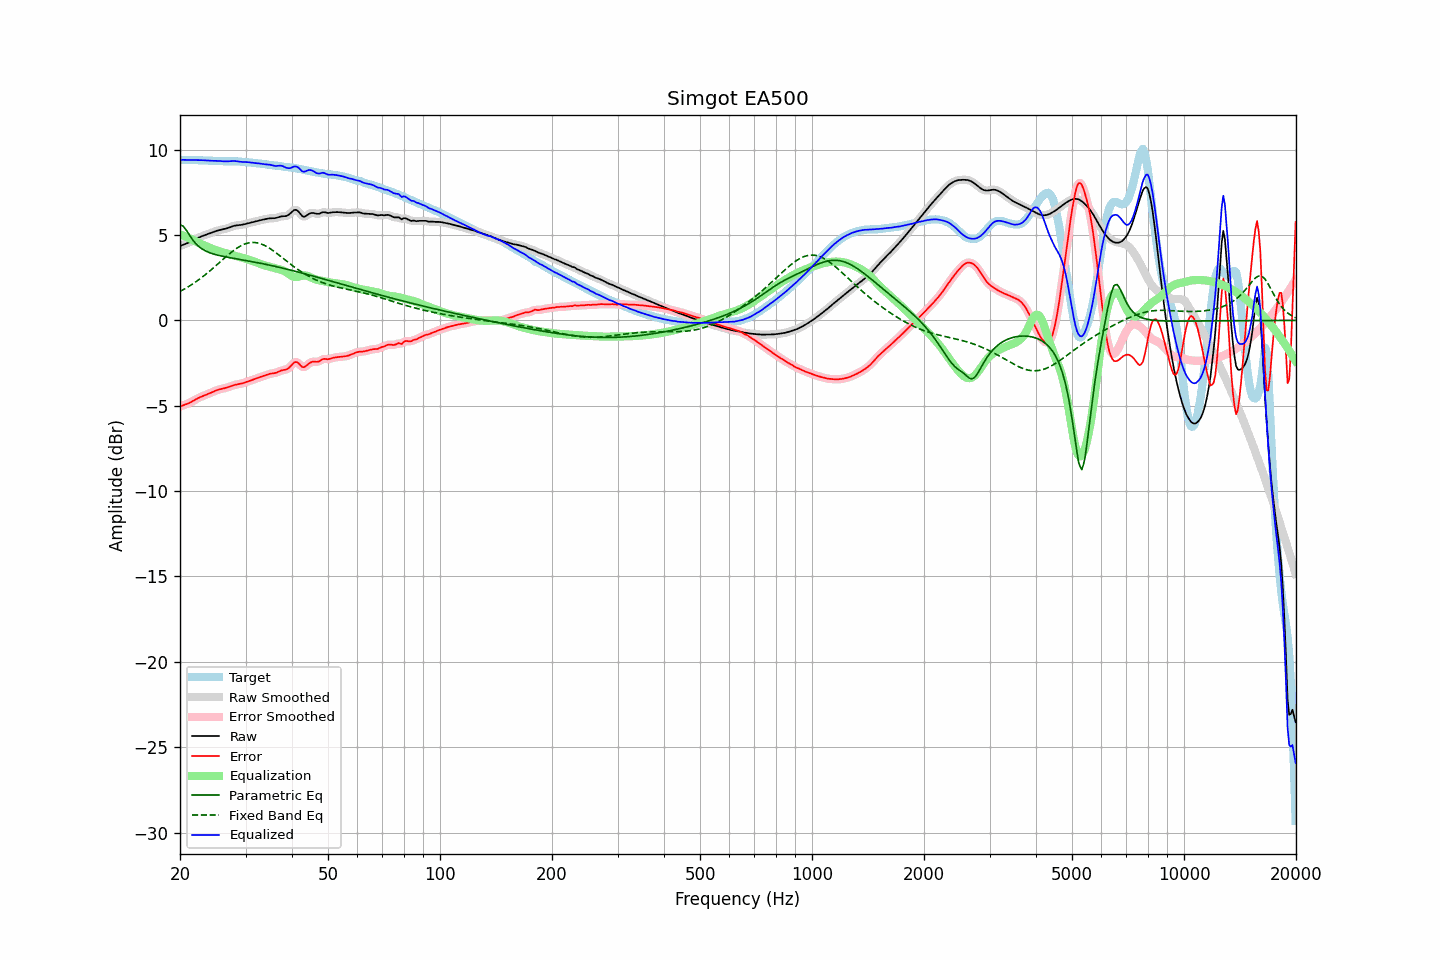

Data behind this chart, as committed beside it:
frequency, raw, error, smoothed, error_smoothed, equalization, parametric_eq, fixed_band_eq, equalized_raw, equalized_smoothed, target
20.00, 4.36, -5.04, 4.36, -5.04, 5.05, 5.61, 1.70, 9.41, 9.41, 9.40
20.20, 4.40, -5.01, 4.40, -5.01, 5.01, 5.56, 1.75, 9.41, 9.41, 9.41
20.40, 4.43, -4.97, 4.43, -4.98, 4.97, 5.52, 1.80, 9.41, 9.41, 9.41
20.61, 4.47, -4.94, 4.47, -4.94, 4.94, 5.40, 1.85, 9.41, 9.41, 9.41
20.81, 4.50, -4.91, 4.51, -4.91, 4.90, 5.28, 1.91, 9.40, 9.40, 9.41
21.02, 4.54, -4.87, 4.54, -4.87, 4.86, 5.13, 1.96, 9.40, 9.40, 9.41
21.23, 4.58, -4.82, 4.59, -4.82, 4.81, 4.98, 2.02, 9.40, 9.40, 9.41
21.44, 4.63, -4.77, 4.63, -4.77, 4.77, 4.84, 2.08, 9.40, 9.40, 9.40
21.66, 4.68, -4.72, 4.68, -4.72, 4.72, 4.71, 2.14, 9.40, 9.40, 9.40
21.87, 4.73, -4.67, 4.73, -4.67, 4.67, 4.60, 2.21, 9.40, 9.40, 9.40
22.09, 4.78, -4.61, 4.78, -4.61, 4.62, 4.48, 2.27, 9.40, 9.40, 9.39
22.31, 4.83, -4.56, 4.83, -4.56, 4.57, 4.40, 2.34, 9.40, 9.40, 9.39
22.54, 4.87, -4.52, 4.87, -4.52, 4.52, 4.31, 2.41, 9.39, 9.39, 9.39
22.76, 4.91, -4.47, 4.91, -4.48, 4.48, 4.24, 2.48, 9.39, 9.39, 9.39
22.99, 4.95, -4.44, 4.95, -4.44, 4.44, 4.17, 2.55, 9.39, 9.39, 9.38
23.22, 4.98, -4.40, 4.98, -4.40, 4.40, 4.12, 2.62, 9.38, 9.38, 9.38
23.45, 5.01, -4.36, 5.01, -4.36, 4.36, 4.07, 2.70, 9.37, 9.37, 9.38
23.69, 5.05, -4.33, 5.05, -4.33, 4.32, 4.03, 2.78, 9.37, 9.37, 9.37
23.92, 5.08, -4.29, 5.08, -4.29, 4.28, 3.98, 2.85, 9.36, 9.36, 9.37
24.16, 5.12, -4.25, 5.12, -4.25, 4.24, 3.95, 2.93, 9.36, 9.36, 9.36
24.40, 5.15, -4.20, 5.15, -4.20, 4.20, 3.92, 3.01, 9.35, 9.35, 9.35
24.65, 5.19, -4.16, 5.19, -4.16, 4.16, 3.89, 3.10, 9.35, 9.35, 9.35
24.89, 5.22, -4.12, 5.22, -4.12, 4.13, 3.86, 3.18, 9.35, 9.35, 9.34
25.14, 5.25, -4.09, 5.25, -4.09, 4.09, 3.84, 3.26, 9.35, 9.35, 9.34
25.39, 5.28, -4.05, 5.28, -4.05, 4.06, 3.81, 3.35, 9.34, 9.34, 9.33
25.65, 5.30, -4.03, 5.30, -4.03, 4.03, 3.79, 3.43, 9.34, 9.34, 9.33
25.91, 5.32, -4.01, 5.32, -4.01, 4.01, 3.77, 3.51, 9.33, 9.33, 9.33
26.16, 5.34, -3.99, 5.34, -3.99, 3.98, 3.75, 3.60, 9.32, 9.32, 9.33
26.43, 5.36, -3.96, 5.36, -3.96, 3.96, 3.73, 3.68, 9.32, 9.32, 9.33
26.69, 5.39, -3.94, 5.39, -3.94, 3.93, 3.71, 3.76, 9.32, 9.32, 9.33
26.96, 5.42, -3.91, 5.42, -3.91, 3.90, 3.70, 3.84, 9.32, 9.32, 9.33
27.23, 5.46, -3.87, 5.46, -3.87, 3.87, 3.68, 3.92, 9.33, 9.33, 9.33
27.50, 5.49, -3.84, 5.49, -3.84, 3.84, 3.66, 4.00, 9.34, 9.33, 9.33
27.77, 5.52, -3.81, 5.52, -3.81, 3.82, 3.65, 4.07, 9.34, 9.34, 9.33
28.05, 5.55, -3.78, 5.55, -3.78, 3.79, 3.63, 4.14, 9.34, 9.34, 9.33
28.33, 5.57, -3.76, 5.57, -3.76, 3.76, 3.61, 4.21, 9.33, 9.33, 9.32
28.62, 5.58, -3.74, 5.58, -3.74, 3.74, 3.60, 4.27, 9.32, 9.32, 9.32
28.90, 5.59, -3.72, 5.59, -3.72, 3.72, 3.58, 4.33, 9.30, 9.30, 9.31
29.19, 5.60, -3.70, 5.60, -3.70, 3.69, 3.56, 4.38, 9.29, 9.29, 9.30
29.48, 5.61, -3.68, 5.61, -3.68, 3.67, 3.55, 4.43, 9.28, 9.28, 9.29
29.78, 5.64, -3.65, 5.64, -3.65, 3.64, 3.53, 4.47, 9.28, 9.28, 9.28
30.08, 5.66, -3.62, 5.66, -3.62, 3.62, 3.51, 4.50, 9.28, 9.28, 9.28
30.38, 5.69, -3.58, 5.69, -3.58, 3.58, 3.50, 4.53, 9.27, 9.27, 9.27
30.68, 5.71, -3.55, 5.71, -3.55, 3.55, 3.48, 4.55, 9.26, 9.26, 9.26
30.99, 5.73, -3.52, 5.73, -3.52, 3.52, 3.46, 4.56, 9.25, 9.25, 9.25
31.30, 5.76, -3.48, 5.76, -3.48, 3.48, 3.44, 4.57, 9.24, 9.24, 9.24
31.61, 5.78, -3.45, 5.78, -3.45, 3.45, 3.43, 4.57, 9.23, 9.23, 9.23
31.93, 5.80, -3.42, 5.80, -3.42, 3.41, 3.41, 4.56, 9.22, 9.22, 9.22
32.24, 5.83, -3.38, 5.83, -3.38, 3.38, 3.39, 4.55, 9.21, 9.21, 9.21
32.57, 5.85, -3.34, 5.85, -3.34, 3.35, 3.37, 4.52, 9.20, 9.20, 9.20
32.89, 5.87, -3.31, 5.87, -3.31, 3.31, 3.35, 4.50, 9.19, 9.19, 9.18
33.22, 5.89, -3.28, 5.89, -3.28, 3.28, 3.33, 4.46, 9.17, 9.17, 9.17
33.55, 5.91, -3.25, 5.91, -3.25, 3.25, 3.31, 4.42, 9.16, 9.16, 9.16
33.89, 5.93, -3.22, 5.93, -3.22, 3.21, 3.29, 4.37, 9.15, 9.15, 9.15
34.23, 5.95, -3.18, 5.95, -3.18, 3.19, 3.27, 4.32, 9.14, 9.14, 9.14
34.57, 5.97, -3.15, 5.97, -3.15, 3.16, 3.25, 4.27, 9.13, 9.13, 9.12
34.92, 5.98, -3.12, 5.98, -3.13, 3.14, 3.23, 4.21, 9.12, 9.12, 9.11
35.27, 5.99, -3.11, 5.98, -3.11, 3.11, 3.21, 4.15, 9.10, 9.10, 9.09
35.62, 5.99, -3.09, 5.99, -3.10, 3.09, 3.19, 4.08, 9.07, 9.07, 9.08
35.97, 5.99, -3.08, 5.99, -3.08, 3.06, 3.17, 4.01, 9.05, 9.06, 9.07
... 635 more rows
